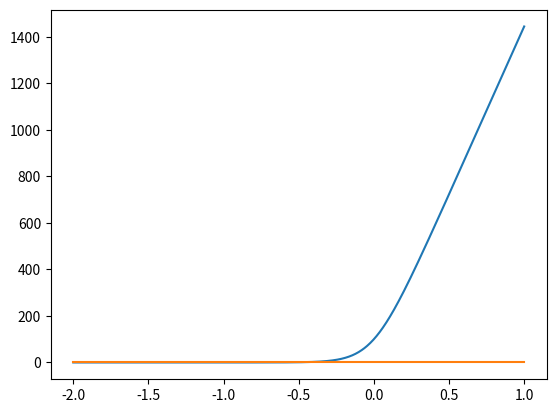

This figure's Python source:
import numpy as np
import matplotlib.pyplot as plt


def penalty(t, k):
    return np.log(1+np.exp(k*t))/k
    # return k * t / (k - t + 1)

temp_lb = 310

temp = np.linspace(temp_lb-1, temp_lb+2, 1000)
k = 10
diff = temp_lb-temp
p = penalty(diff, k)


plt.close('all')
plt.figure()
plt.plot(diff, 1445*p)
plt.plot(diff, np.zeros(len(diff)))
plt.show()

# counter = np.arange(0, 24)
# max_change = 0.8
# min_change = 0.02
# rate = 0.25
# values = max_change*np.exp(-rate*counter)+min_change
# plt.figure()
# plt.plot(counter,values)
